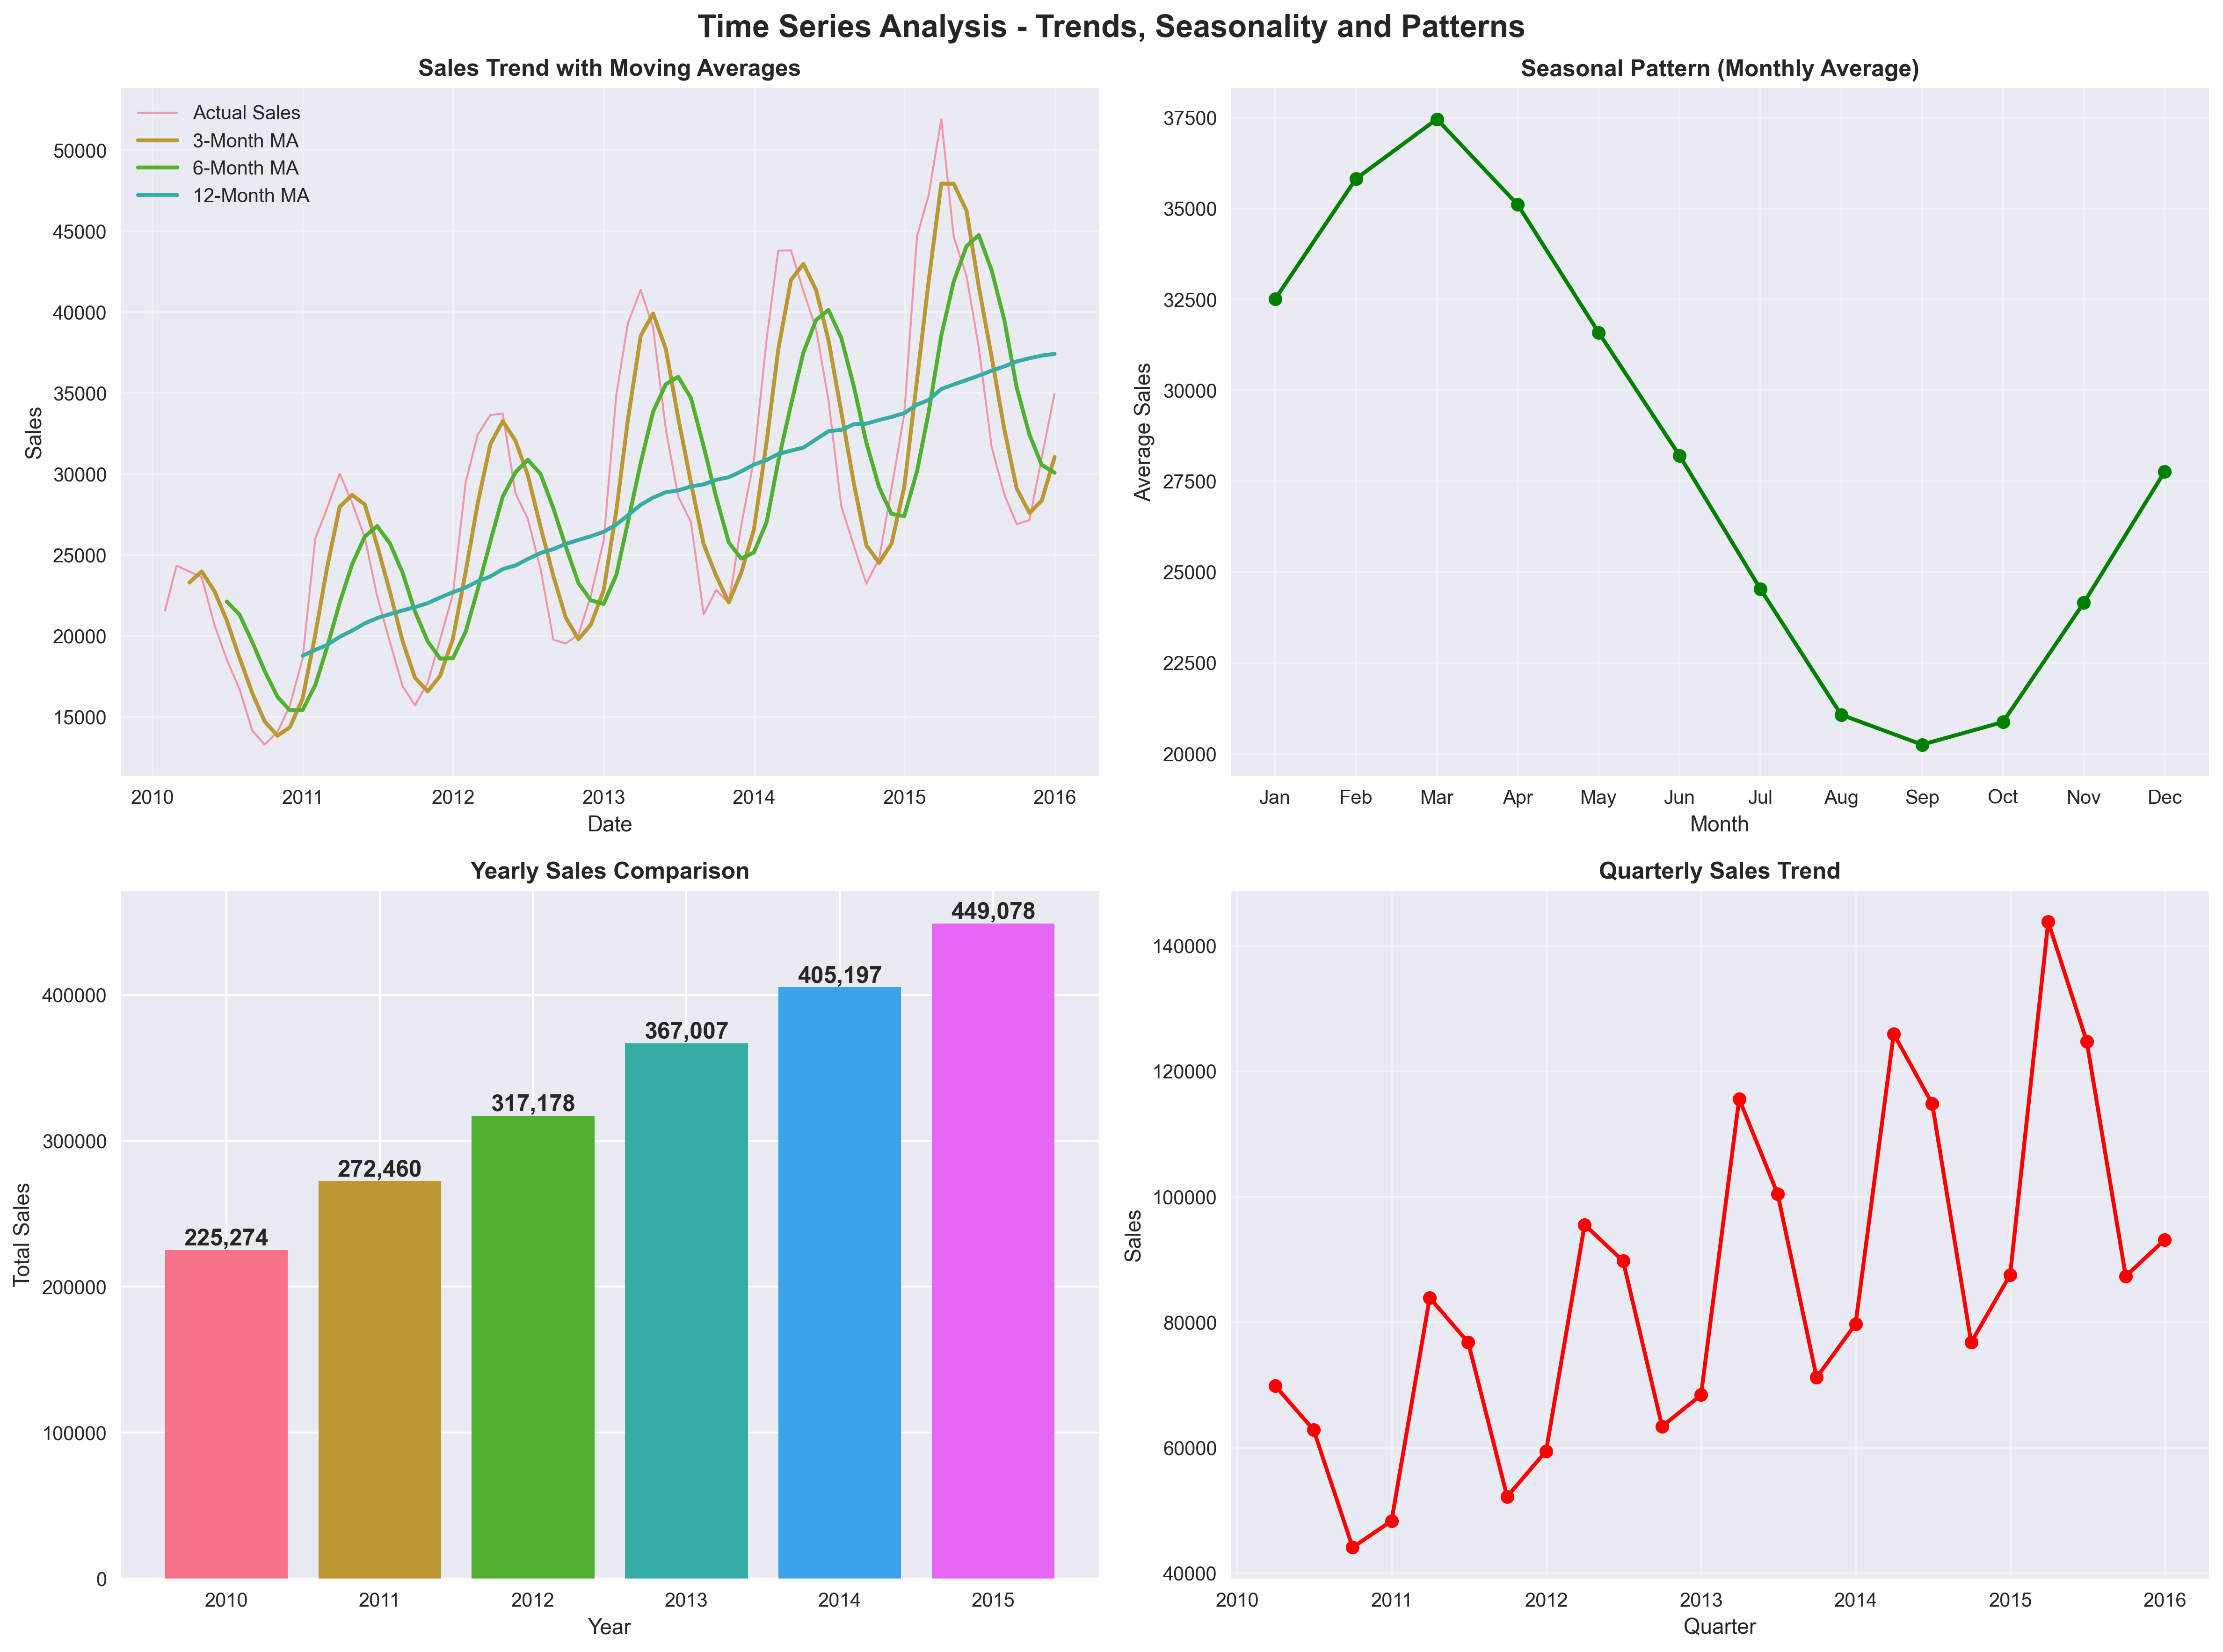

Generate this figure with Python:
# Trend and seasonal analysis

import matplotlib.pyplot as plt
import seaborn as sns
import pandas as pd
import numpy as np

def setup_plot_style():
    """Set up consistent plot style"""
    plt.style.use('seaborn-v0_8')
    sns.set_palette("husl")

def time_series_analysis(df):
    """
    Perform time series analysis including trends and seasonal patterns
    Args: df (pandas.DataFrame): Cleaned data
    Returns: pandas.DataFrame: Monthly aggregated data
    """
    print("\n" + "="*50)
    print("📈 TIME SERIES ANALYSIS")
    print("="*50)
    
    setup_plot_style()
    
    # Aggregate data to monthly level
    monthly_data = df.groupby('Date').agg({
        'Sales': 'sum',
        'Revenue': 'sum'
    }).reset_index()
    
    monthly_data = monthly_data.set_index('Date')
    
    # Calculate moving averages for trend analysis
    monthly_data['MA_3'] = monthly_data['Sales'].rolling(window=3).mean()
    monthly_data['MA_6'] = monthly_data['Sales'].rolling(window=6).mean()
    monthly_data['MA_12'] = monthly_data['Sales'].rolling(window=12).mean()
    
    # Create comprehensive time series dashboard
    fig, axes = plt.subplots(2, 2, figsize=(16, 12))
    fig.suptitle('Time Series Analysis - Trends, Seasonality and Patterns', fontsize=16, fontweight='bold')
    
    # 1. Original time series with moving averages
    axes[0, 0].plot(monthly_data.index, monthly_data['Sales'], 
                   label='Actual Sales', alpha=0.7, linewidth=1)
    axes[0, 0].plot(monthly_data.index, monthly_data['MA_3'], 
                   label='3-Month MA', linewidth=2)
    axes[0, 0].plot(monthly_data.index, monthly_data['MA_6'], 
                   label='6-Month MA', linewidth=2)
    axes[0, 0].plot(monthly_data.index, monthly_data['MA_12'], 
                   label='12-Month MA', linewidth=2)
    axes[0, 0].set_title('Sales Trend with Moving Averages', fontweight='bold')
    axes[0, 0].set_xlabel('Date')
    axes[0, 0].set_ylabel('Sales')
    axes[0, 0].legend()
    axes[0, 0].grid(True, alpha=0.3)
    
    # 2. Seasonal decomposition (simplified)
    monthly_data['Year'] = monthly_data.index.year
    monthly_data['Month'] = monthly_data.index.month
    
    seasonal_pattern = monthly_data.groupby('Month')['Sales'].mean()
    axes[0, 1].plot(seasonal_pattern.index, seasonal_pattern.values, 
                   marker='o', linewidth=2, color='green')
    axes[0, 1].set_title('Seasonal Pattern (Monthly Average)', fontweight='bold')
    axes[0, 1].set_xlabel('Month')
    axes[0, 1].set_ylabel('Average Sales')
    axes[0, 1].grid(True, alpha=0.3)
    axes[0, 1].set_xticks(range(1, 13))
    
    # Add month names to x-axis
    month_names = ['Jan', 'Feb', 'Mar', 'Apr', 'May', 'Jun', 
                  'Jul', 'Aug', 'Sep', 'Oct', 'Nov', 'Dec']
    axes[0, 1].set_xticklabels(month_names)
    
    # 3. Year-over-year comparison
    yearly_sales = monthly_data.groupby('Year')['Sales'].sum()
    bars = axes[1, 0].bar(yearly_sales.index, yearly_sales.values, 
                         color=sns.color_palette())
    axes[1, 0].set_title('Yearly Sales Comparison', fontweight='bold')
    axes[1, 0].set_xlabel('Year')
    axes[1, 0].set_ylabel('Total Sales')
    
    # Add value labels on bars
    for bar in bars:
        height = bar.get_height()
        axes[1, 0].text(bar.get_x() + bar.get_width()/2., height,
                       f'{height:,.0f}', ha='center', va='bottom', fontweight='bold')
    
    # 4. Quarterly sales trend
    quarterly_sales = monthly_data.resample('Q').sum()['Sales']
    axes[1, 1].plot(quarterly_sales.index, quarterly_sales.values, 
                   marker='o', linewidth=2, color='red')
    axes[1, 1].set_title('Quarterly Sales Trend', fontweight='bold')
    axes[1, 1].set_xlabel('Quarter')
    axes[1, 1].set_ylabel('Sales')
    axes[1, 1].grid(True, alpha=0.3)
    
    plt.tight_layout()
    plt.savefig('time_series_analysis.png', dpi=300, bbox_inches='tight')
    plt.show()
    
    # Print trend analysis results
    print("\n📊 TREND ANALYSIS RESULTS:")
    print(f"Data period: {monthly_data.index.min()} to {monthly_data.index.max()}")
    print(f"Total months: {len(monthly_data)}")
    print(f"Average monthly sales: {monthly_data['Sales'].mean():,.2f}")
    
    # Calculate growth rate
    if len(monthly_data) > 1:
        first_month = monthly_data['Sales'].iloc[0]
        last_month = monthly_data['Sales'].iloc[-1]
        growth_rate = ((last_month - first_month) / first_month) * 100
        print(f"Overall growth rate: {growth_rate:.2f}%")
    
    # Seasonal strength
    seasonal_strength = seasonal_pattern.std() / monthly_data['Sales'].mean() * 100
    print(f"Seasonal strength: {seasonal_strength:.2f}%")
    
    return monthly_data

if __name__ == "__main__":
    from data_loader import create_sample_data
    from data_cleaner import clean_data
    test_df = create_sample_data()
    cleaned_df = clean_data(test_df)
    monthly_data = time_series_analysis(cleaned_df)
    print(f"Monthly data shape: {monthly_data.shape}")